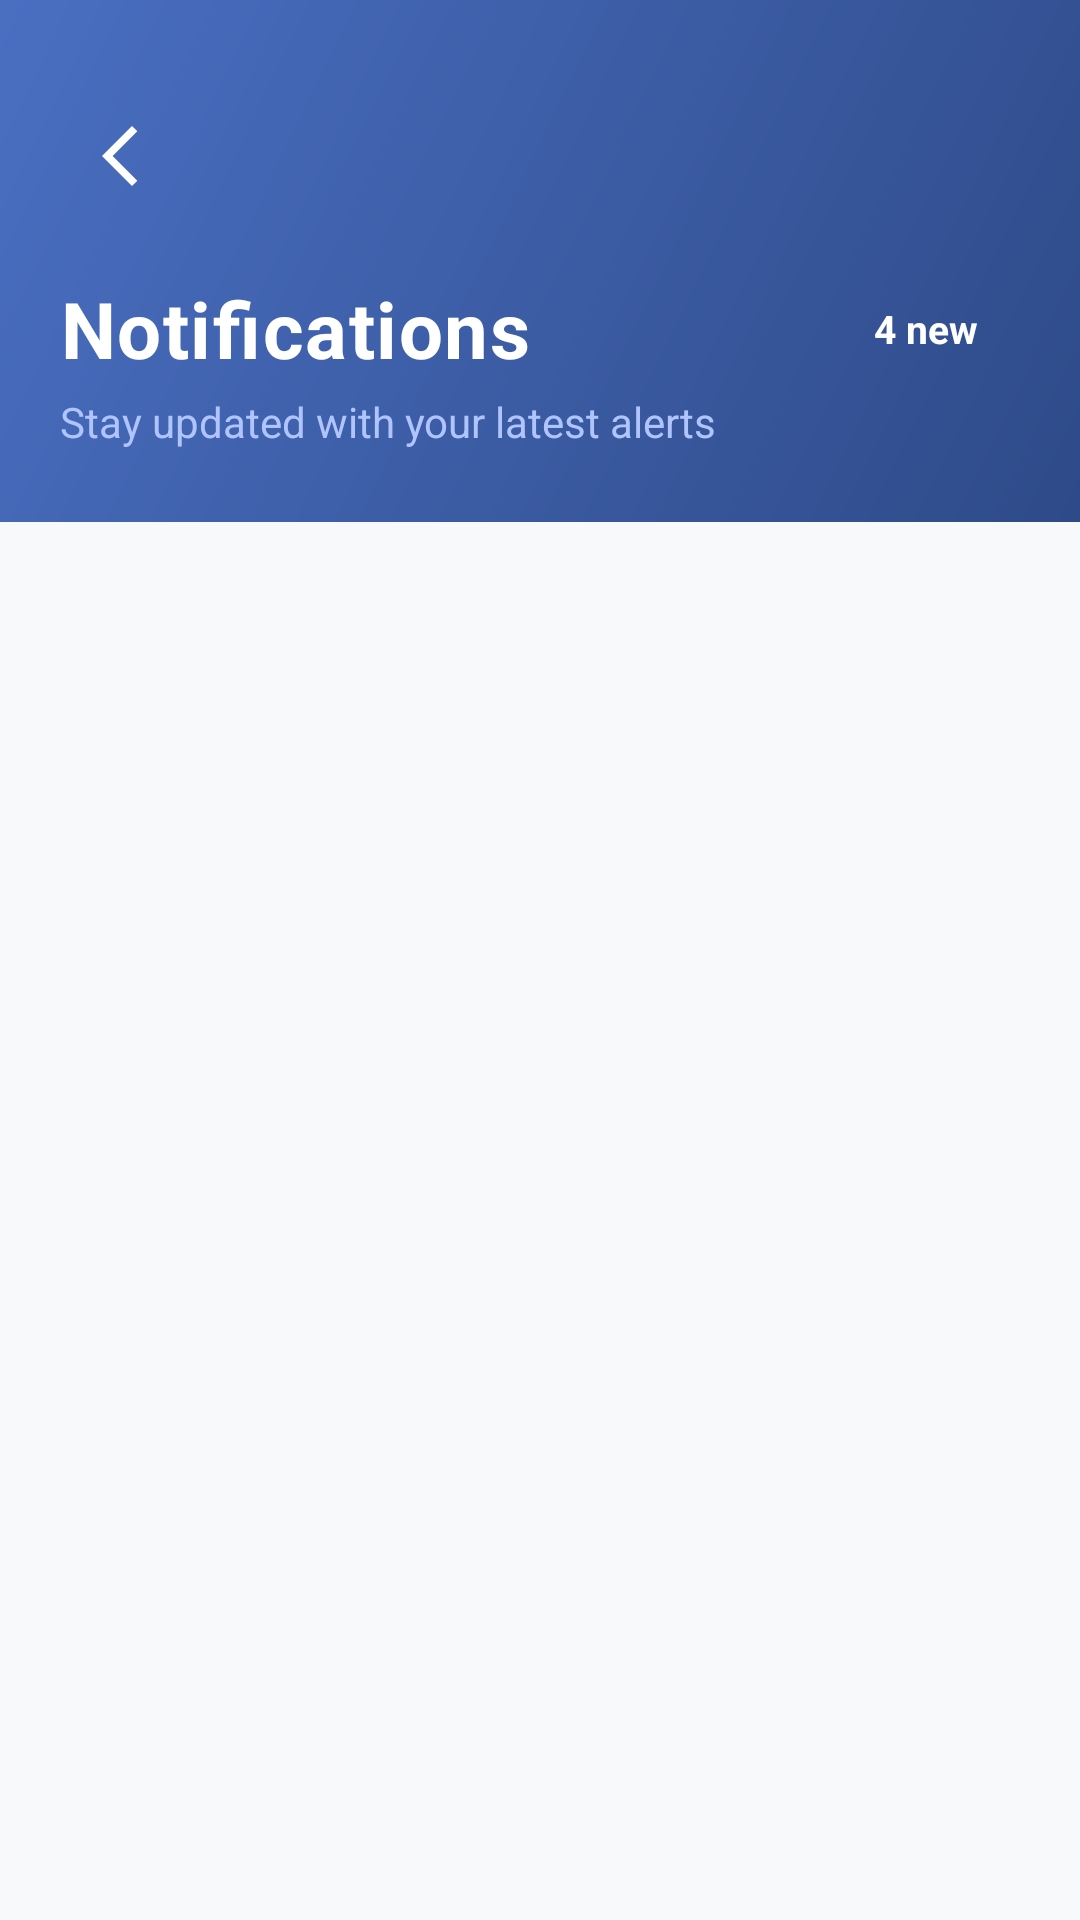

Produce the Android XML layout that renders to this screen, including the resource entries it uses.
<!-- AndroidManifest.xml: application theme Theme.Horganized -->
<!-- res/layout/activity_notification.xml -->
<?xml version="1.0" encoding="utf-8"?>
<androidx.constraintlayout.widget.ConstraintLayout
    xmlns:android="http://schemas.android.com/apk/res/android"
    xmlns:app="http://schemas.android.com/apk/res-auto"
    android:layout_width="match_parent"
    android:layout_height="match_parent"
    android:background="#F8F9FA">

    
    <androidx.constraintlayout.widget.ConstraintLayout
        android:id="@+id/header"
        android:layout_width="match_parent"
        android:layout_height="wrap_content"
        android:background="@drawable/bg_notif_header"
        android:paddingTop="32dp"
        android:paddingBottom="24dp"
        android:paddingStart="20dp"
        android:paddingEnd="20dp"
        app:layout_constraintTop_toTopOf="parent">

        
        <FrameLayout
            android:id="@+id/btn_back_container"
            android:layout_width="40dp"
            android:layout_height="40dp"
            android:background="@drawable/bg_back_button_circle"
            app:layout_constraintStart_toStartOf="parent"
            app:layout_constraintTop_toTopOf="parent">

            <ImageView
                android:id="@+id/btn_back"
                android:layout_width="24dp"
                android:layout_height="24dp"
                android:layout_gravity="center"
                android:src="@drawable/ic_back_arrow" />
        </FrameLayout>

        
        <TextView
            android:id="@+id/tv_header_title"
            android:layout_width="wrap_content"
            android:layout_height="wrap_content"
            android:layout_marginTop="20dp"
            android:text="Notifications"
            android:textColor="#FFFFFF"
            android:textSize="26sp"
            android:textStyle="bold"
            android:letterSpacing="0.02"
            app:layout_constraintStart_toStartOf="parent"
            app:layout_constraintTop_toBottomOf="@id/btn_back_container" />

        <TextView
            android:id="@+id/tv_header_subtitle"
            android:layout_width="wrap_content"
            android:layout_height="wrap_content"
            android:layout_marginTop="4dp"
            android:text="Stay updated with your latest alerts"
            android:textColor="#B0C4FF"
            android:textSize="14sp"
            app:layout_constraintStart_toStartOf="parent"
            app:layout_constraintTop_toBottomOf="@id/tv_header_title" />

        
        <TextView
            android:id="@+id/tv_notif_count"
            android:layout_width="wrap_content"
            android:layout_height="wrap_content"
            android:paddingStart="14dp"
            android:paddingEnd="14dp"
            android:paddingTop="6dp"
            android:paddingBottom="6dp"
            android:background="@drawable/bg_notif_badge"
            android:text="4 new"
            android:textColor="#FFFFFF"
            android:textSize="13sp"
            android:textStyle="bold"
            app:layout_constraintEnd_toEndOf="parent"
            app:layout_constraintTop_toTopOf="@id/tv_header_title"
            app:layout_constraintBottom_toBottomOf="@id/tv_header_title" />

    </androidx.constraintlayout.widget.ConstraintLayout>

    
    <androidx.recyclerview.widget.RecyclerView
        android:id="@+id/rv_notifications"
        android:layout_width="match_parent"
        android:layout_height="0dp"
        android:paddingTop="12dp"
        android:paddingBottom="12dp"
        android:paddingStart="16dp"
        android:paddingEnd="16dp"
        android:clipToPadding="false"
        android:overScrollMode="never"
        app:layout_constraintTop_toBottomOf="@id/header"
        app:layout_constraintBottom_toBottomOf="parent" />

    
    <LinearLayout
        android:id="@+id/ll_empty_state"
        android:layout_width="wrap_content"
        android:layout_height="wrap_content"
        android:orientation="vertical"
        android:gravity="center"
        android:visibility="gone"
        app:layout_constraintTop_toBottomOf="@id/header"
        app:layout_constraintBottom_toBottomOf="parent"
        app:layout_constraintStart_toStartOf="parent"
        app:layout_constraintEnd_toEndOf="parent">

        <ImageView
            android:layout_width="100dp"
            android:layout_height="100dp"
            android:src="@drawable/ic_empty_notification"
            android:alpha="0.6" />

        <TextView
            android:layout_width="wrap_content"
            android:layout_height="wrap_content"
            android:layout_marginTop="20dp"
            android:text="No notifications yet"
            android:textColor="#2E4A88"
            android:textSize="18sp"
            android:textStyle="bold" />

        <TextView
            android:layout_width="wrap_content"
            android:layout_height="wrap_content"
            android:layout_marginTop="8dp"
            android:text="We'll notify you when something arrives"
            android:textColor="#999999"
            android:textSize="14sp" />
    </LinearLayout>

</androidx.constraintlayout.widget.ConstraintLayout>
<!-- resources referenced by this layout -->
<resources>
  <!-- drawable bg_notif_header (drawable) -->
  <?xml version="1.0" encoding="utf-8"?>
  <shape xmlns:android="http://schemas.android.com/apk/res/android"
      android:shape="rectangle">
      <gradient
          android:angle="135"
          android:startColor="#2E4A88"
          android:endColor="#4A6FC2" />
  </shape>
  <!-- drawable ic_back_arrow (drawable) -->
  <?xml version="1.0" encoding="utf-8"?>
  <vector xmlns:android="http://schemas.android.com/apk/res/android"
      android:width="24dp"
      android:height="24dp"
      android:viewportWidth="960"
      android:viewportHeight="960">
      <group android:translateY="960">
          <path
              android:fillColor="#FFFFFFFF"
              android:pathData="M640-80 240-480l400-400 71 71-329 329 329 329-71 71Z" />
      </group>
  </vector>
  <!-- drawable ic_empty_notification (drawable) -->
  <?xml version="1.0" encoding="utf-8"?>
  <vector xmlns:android="http://schemas.android.com/apk/res/android"
      android:width="120dp"
      android:height="120dp"
      android:viewportWidth="24"
      android:viewportHeight="24">
      <path
          android:fillColor="#C5CAE9"
          android:pathData="M12,22c1.1,0 2,-0.9 2,-2h-4c0,1.1 0.89,2 2,2zM18,16v-5c0,-3.07 -1.64,-5.64 -4.5,-6.32V4c0,-0.83 -0.67,-1.5 -1.5,-1.5s-1.5,0.67 -1.5,1.5v0.68C7.63,5.36 6,7.92 6,11v5l-2,2v1h16v-1l-2,-2z" />
      <path
          android:fillColor="#C5CAE9"
          android:pathData="M1,3l1.5,1.5L21,21l1.5,1.5"
          android:strokeWidth="1.5"
          android:strokeColor="#C5CAE9" />
  </vector>
  <style name="Theme.Horganized" parent="Base.Theme.Horganized" />
  <style name="Base.Theme.Horganized" parent="Theme.Material3.DayNight.NoActionBar">
          
          
          <item name="android:windowLightStatusBar">true</item>
          <item name="android:windowFullscreen">true</item>
          <item name="android:windowContentOverlay">@null</item>
      </style>
</resources>
